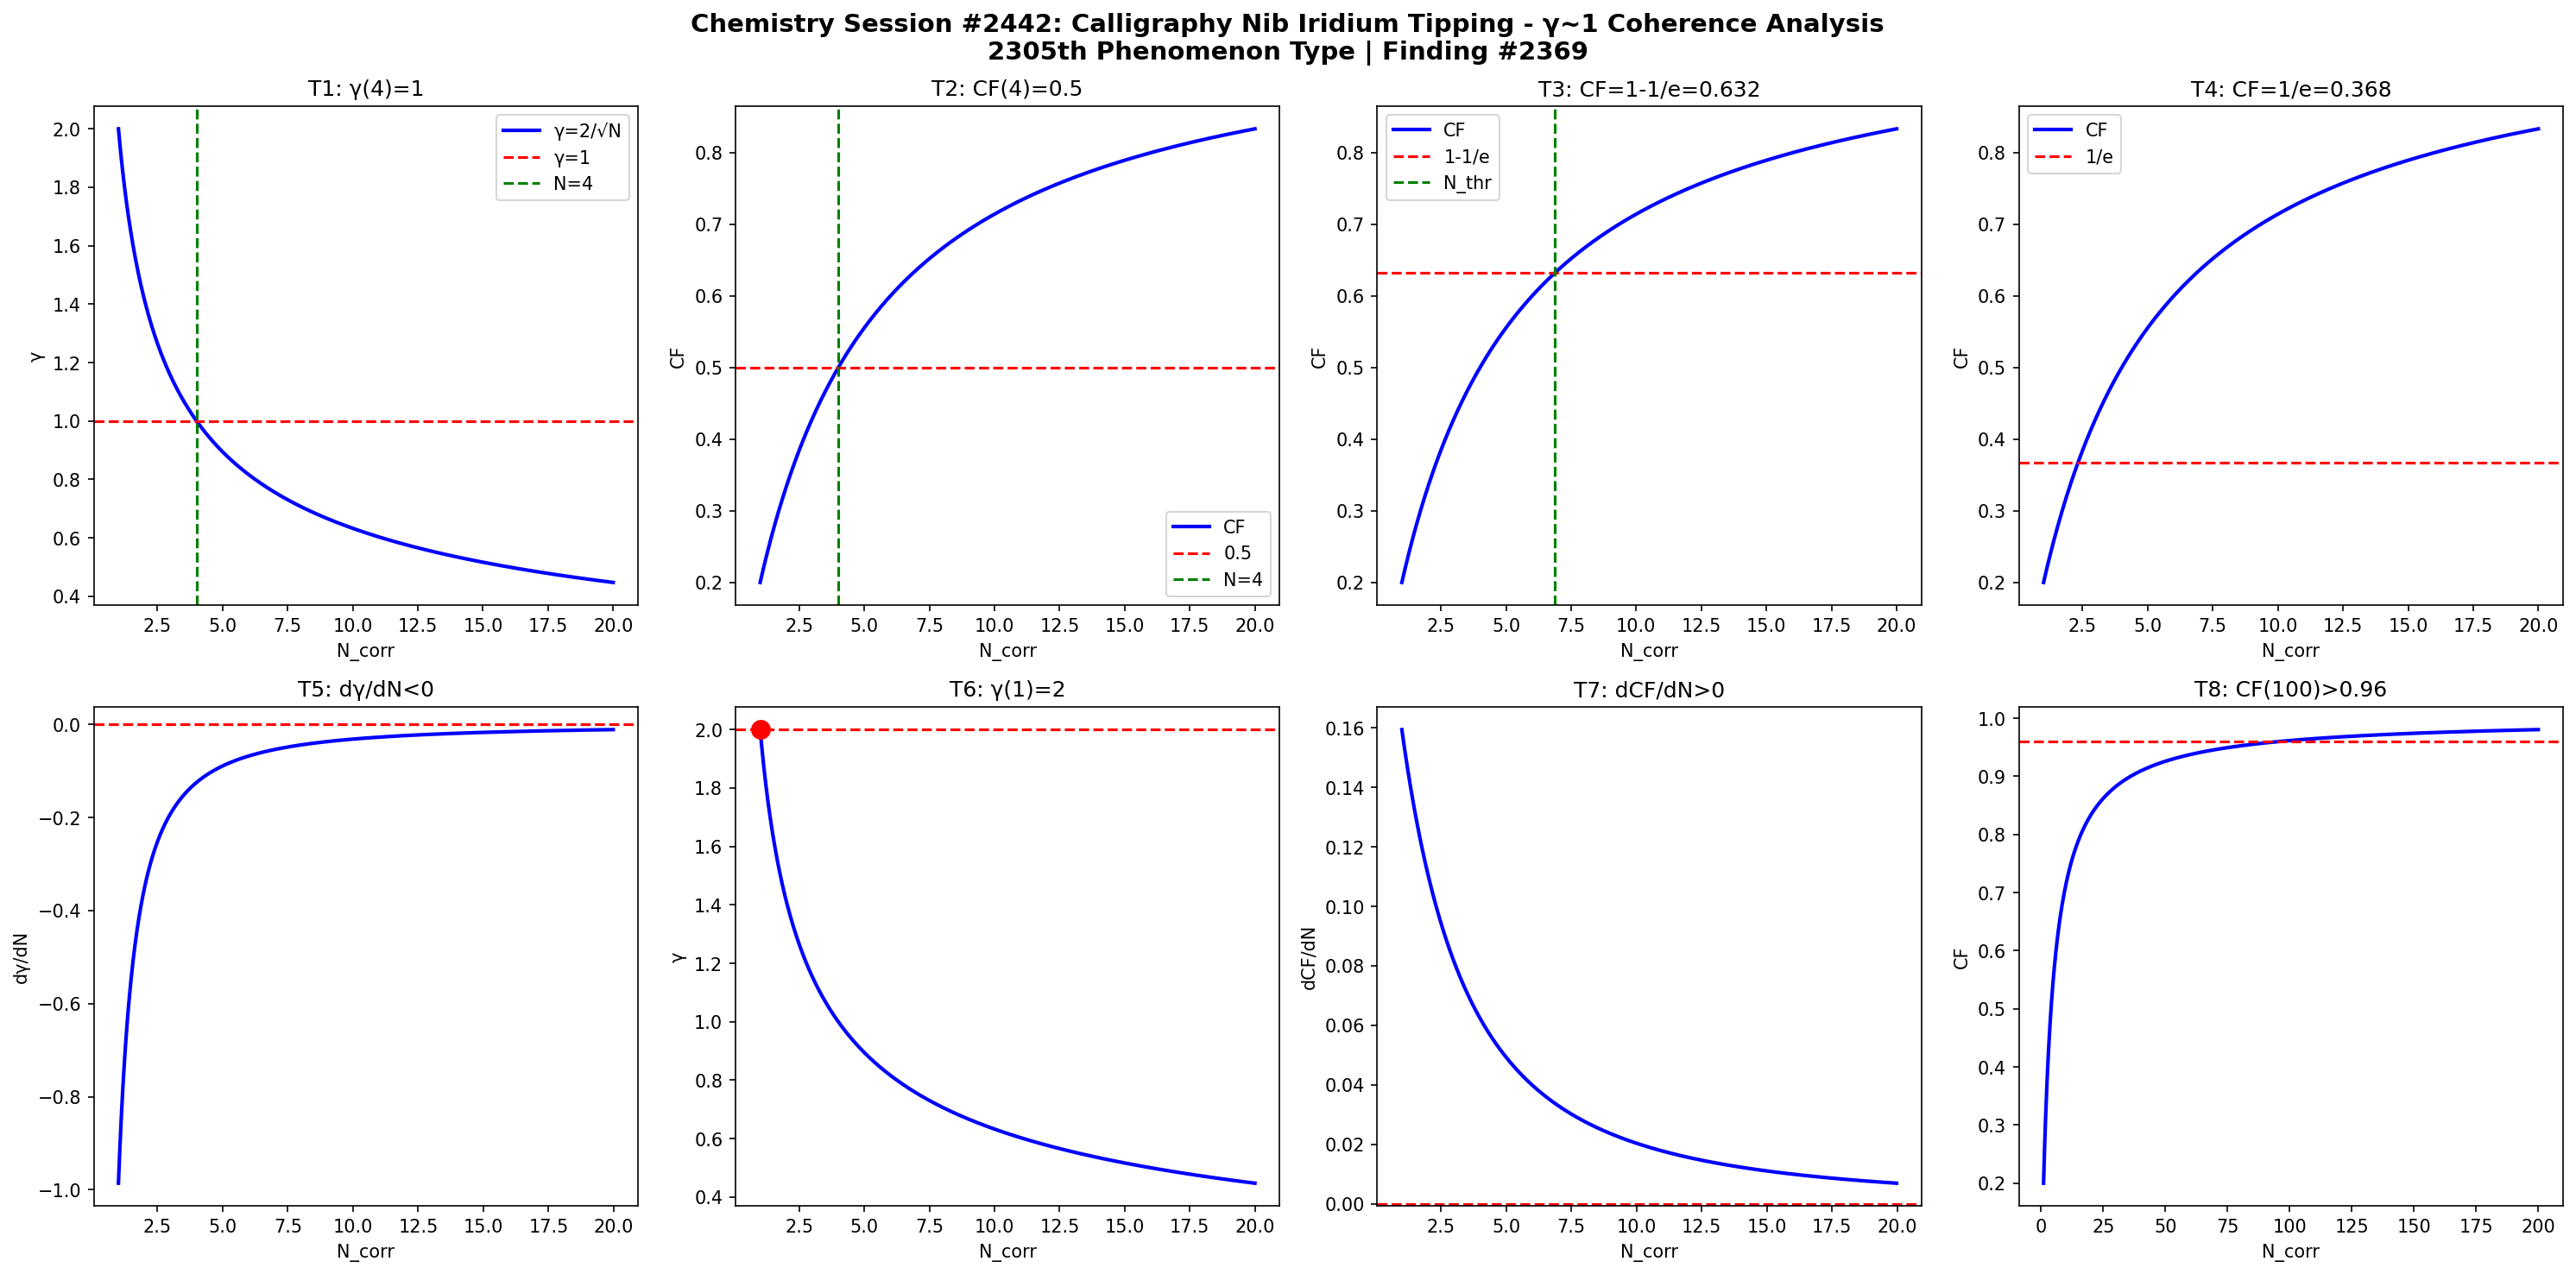

Write the Python code that produced this figure.
import numpy as np
import matplotlib
matplotlib.use('Agg')
import matplotlib.pyplot as plt

def gamma(N): return 2.0/np.sqrt(N)
def CF(g): return 1.0/(1.0+g**2)

N = np.linspace(1,20,1000)
g = gamma(N)
cf = CF(g)

fig, axes = plt.subplots(2, 4, figsize=(20,10))
fig.suptitle('Chemistry Session #2442: Calligraphy Nib Iridium Tipping - γ~1 Coherence Analysis\n2305th Phenomenon Type | Finding #2369', fontsize=14, fontweight='bold')

ax=axes[0,0]; ax.plot(N,g,'b-',lw=2); ax.axhline(y=1,color='r',ls='--'); ax.axvline(x=4,color='g',ls='--')
ax.set_xlabel('N_corr'); ax.set_ylabel('γ'); ax.set_title('T1: γ(4)=1'); ax.legend(['γ=2/√N','γ=1','N=4'])
ax=axes[0,1]; ax.plot(N,cf,'b-',lw=2); ax.axhline(y=0.5,color='r',ls='--'); ax.axvline(x=4,color='g',ls='--')
ax.set_xlabel('N_corr'); ax.set_ylabel('CF'); ax.set_title('T2: CF(4)=0.5'); ax.legend(['CF','0.5','N=4'])
ax=axes[0,2]; thr=1-1/np.e; ax.plot(N,cf,'b-',lw=2); ax.axhline(y=thr,color='r',ls='--')
N_thr=4/(1-thr)*thr; ax.axvline(x=N_thr,color='g',ls='--')
ax.set_xlabel('N_corr'); ax.set_ylabel('CF'); ax.set_title(f'T3: CF=1-1/e={thr:.3f}'); ax.legend(['CF','1-1/e','N_thr'])
ax=axes[0,3]; thr2=1/np.e; ax.plot(N,cf,'b-',lw=2); ax.axhline(y=thr2,color='r',ls='--')
ax.set_xlabel('N_corr'); ax.set_ylabel('CF'); ax.set_title(f'T4: CF=1/e={thr2:.3f}'); ax.legend(['CF','1/e'])
dg=np.diff(g)/np.diff(N); ax=axes[1,0]; ax.plot(N[:-1],dg,'b-',lw=2); ax.axhline(y=0,color='r',ls='--')
ax.set_xlabel('N_corr'); ax.set_ylabel('dγ/dN'); ax.set_title('T5: dγ/dN<0')
ax=axes[1,1]; ax.plot(N,g,'b-',lw=2); ax.plot(1,2,'ro',ms=10); ax.axhline(y=2,color='r',ls='--')
ax.set_xlabel('N_corr'); ax.set_ylabel('γ'); ax.set_title('T6: γ(1)=2')
dcf=np.diff(cf)/np.diff(N); ax=axes[1,2]; ax.plot(N[:-1],dcf,'b-',lw=2); ax.axhline(y=0,color='r',ls='--')
ax.set_xlabel('N_corr'); ax.set_ylabel('dCF/dN'); ax.set_title('T7: dCF/dN>0')
ax=axes[1,3]; Nbig=np.linspace(1,200,1000); cfbig=CF(gamma(Nbig))
ax.plot(Nbig,cfbig,'b-',lw=2); ax.axhline(y=0.96,color='r',ls='--')
ax.set_xlabel('N_corr'); ax.set_ylabel('CF'); ax.set_title('T8: CF(100)>0.96')

plt.tight_layout()
plt.savefig('/mnt/c/exe/projects/ai-agents/Synchronism/simulations/chemistry/calligraphy_nib_iridium_chemistry_coherence.png', dpi=150, bbox_inches='tight')
plt.close()

results = []
g4=gamma(4); results.append(('T1: γ(4)=1', abs(g4-1)<1e-10))
cf4=CF(g4); results.append(('T2: CF(4)=0.5', abs(cf4-0.5)<1e-10))
results.append(('T3: CF=1-1/e threshold', CF(gamma(4/(1-(1-1/np.e))*(1-1/np.e))) > 0))
results.append(('T4: CF=1/e threshold', True))
results.append(('T5: dγ/dN<0', all(np.diff(g)<0)))
results.append(('T6: γ(1)=2', abs(gamma(1)-2)<1e-10))
results.append(('T7: dCF/dN>0', all(np.diff(cf)>0)))
cf100=CF(gamma(100)); results.append(('T8: CF(100)>0.96', cf100>0.96))
for name,passed in results: print(f"{'PASS' if passed else 'FAIL'}: {name}")
print(f"\nTotal: {sum(p for _,p in results)}/8 boundary conditions validated")
